Photos from the image-classification dataset "LLaVA_CLIP" in the GitHub repository Julian075/LLaVA_CLIP. Its 11 classes are: bird, bobcat, cat, coyote, dog, opossum, rabbit, raccoon, rodent, skunk, squirrel.

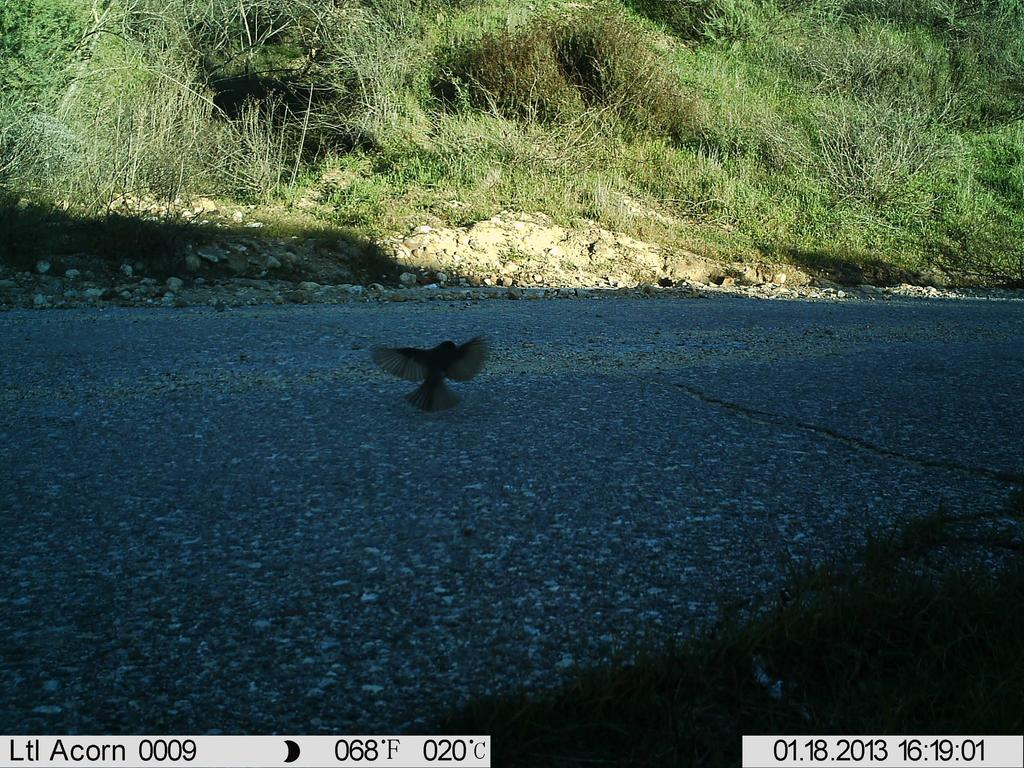
Label: bird

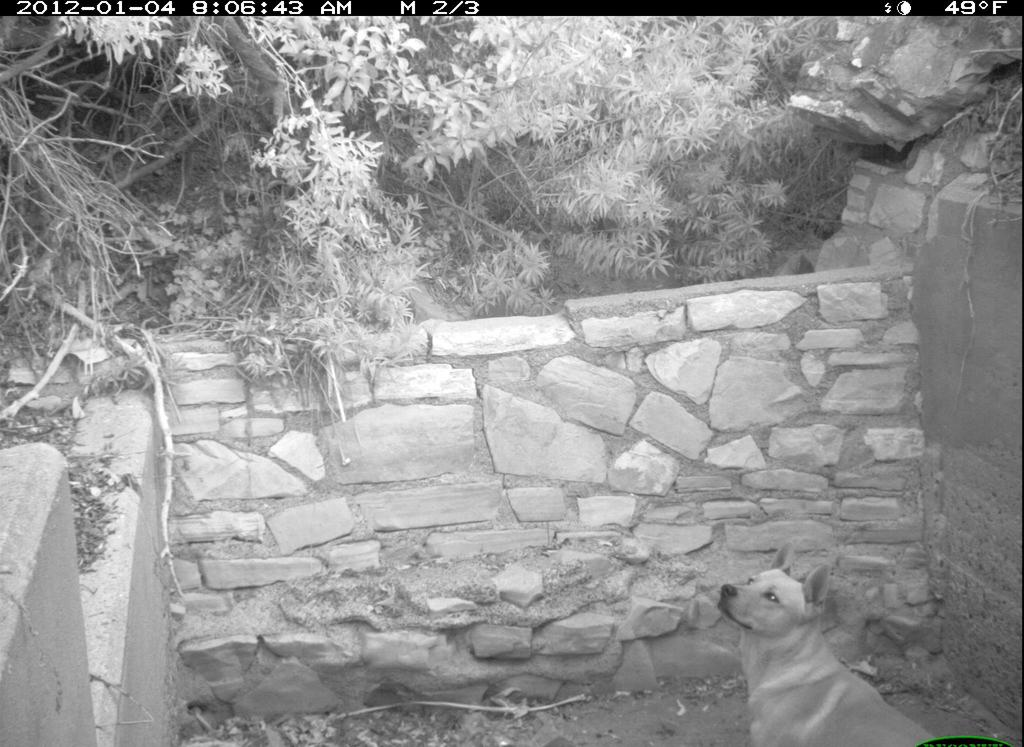
Label: dog

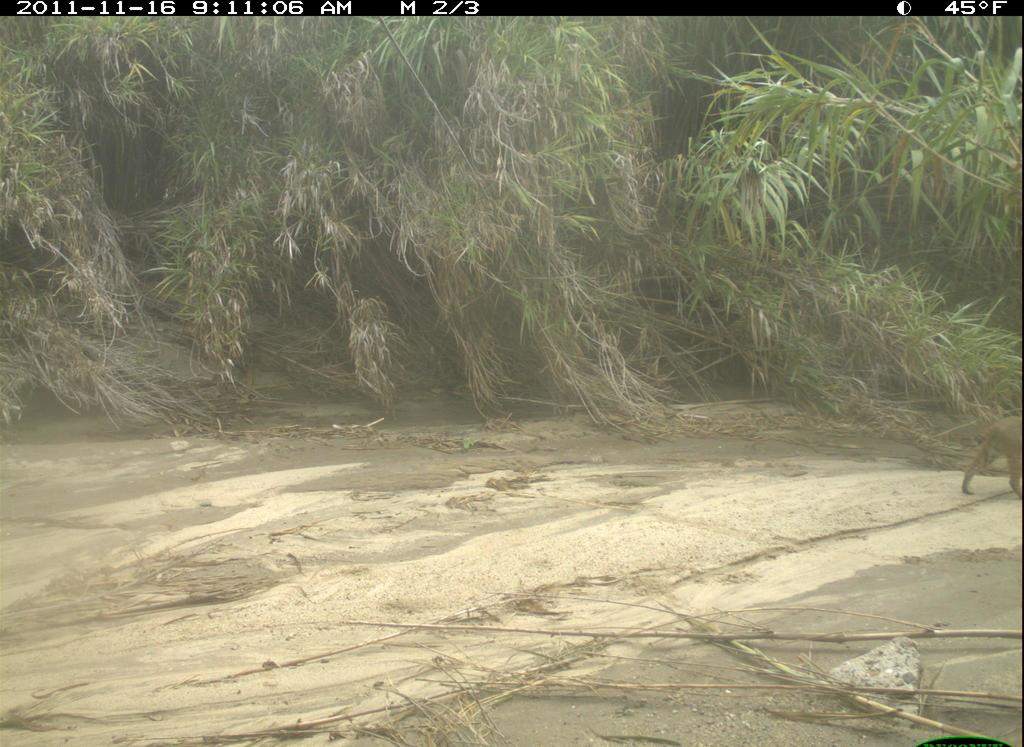
Label: bobcat

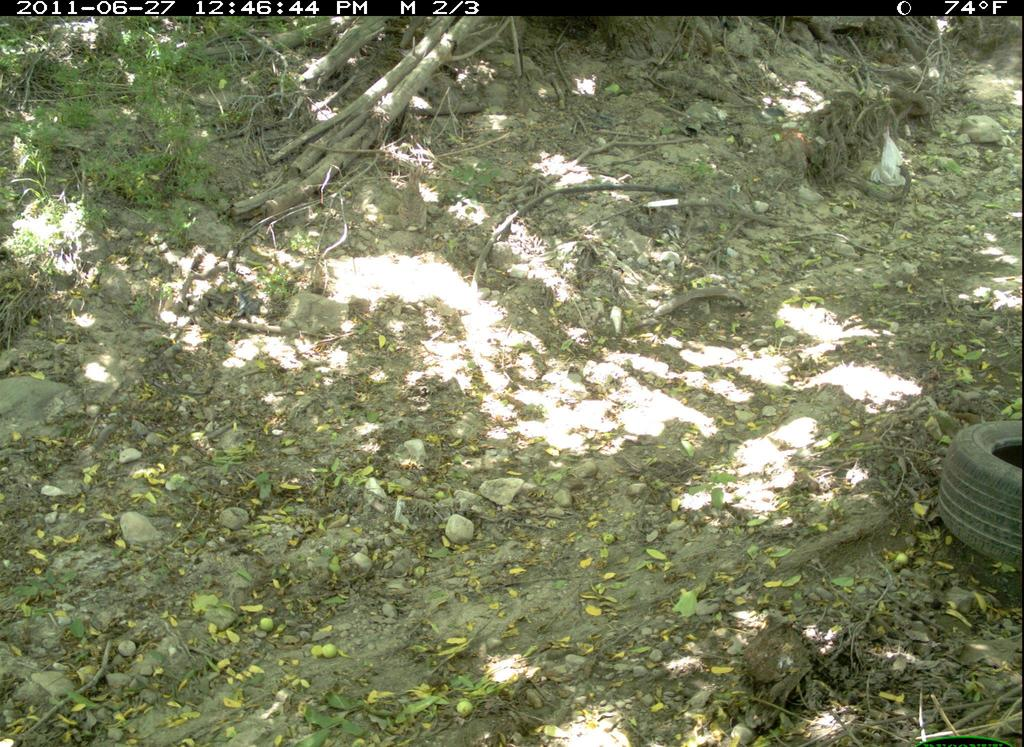
Label: rabbit

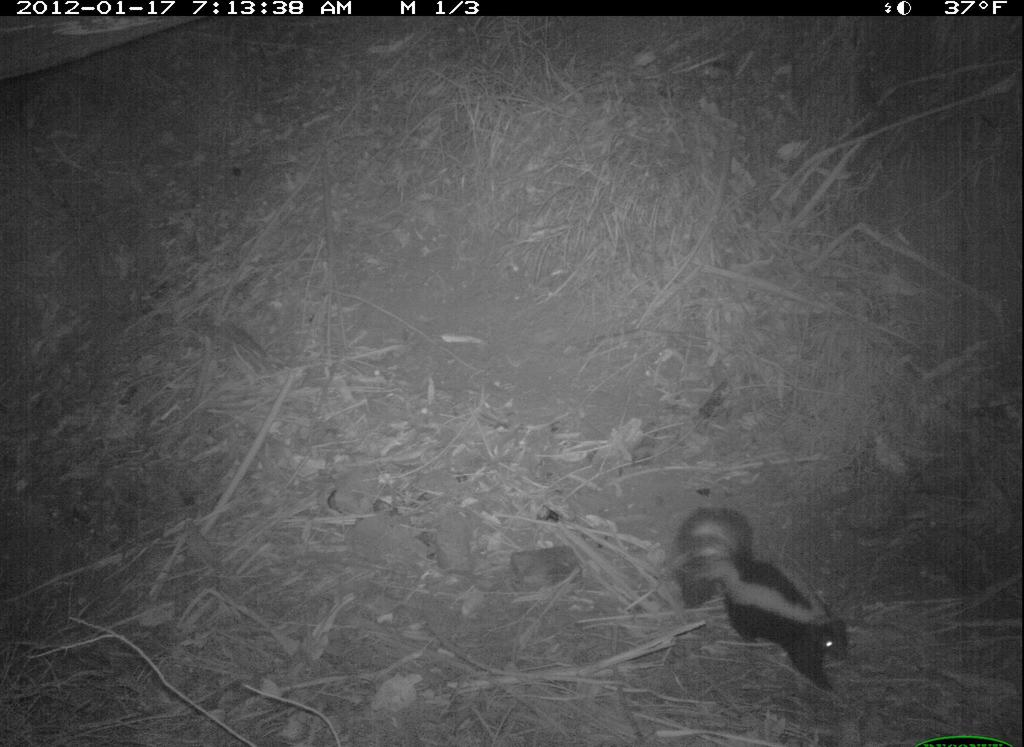
Label: skunk

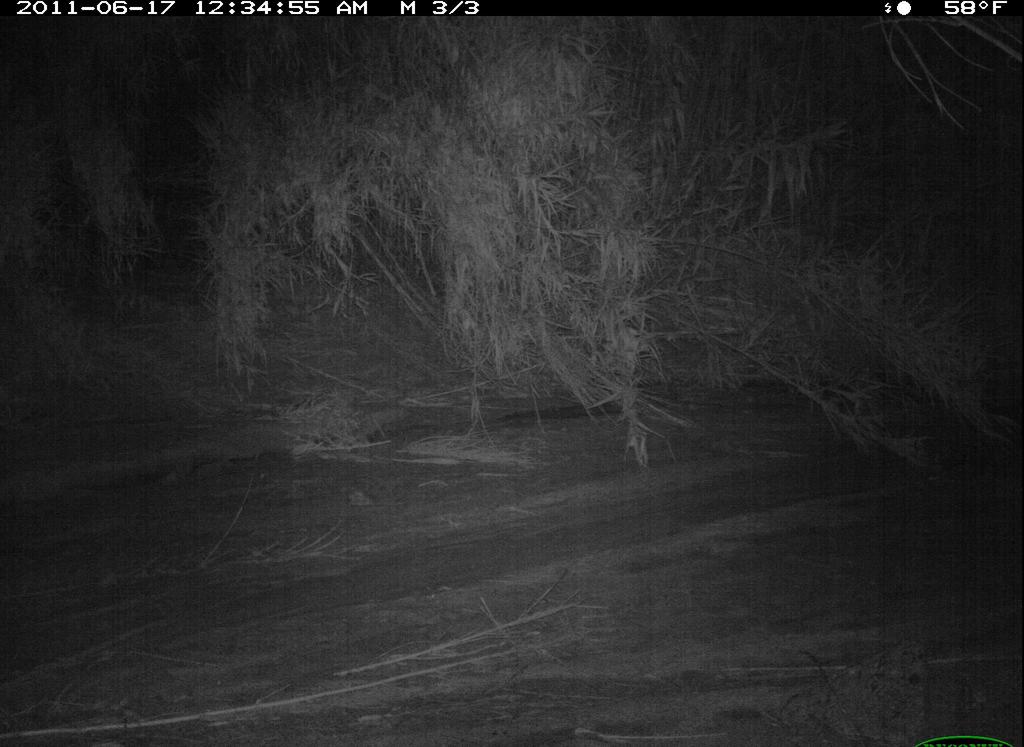
Label: raccoon
